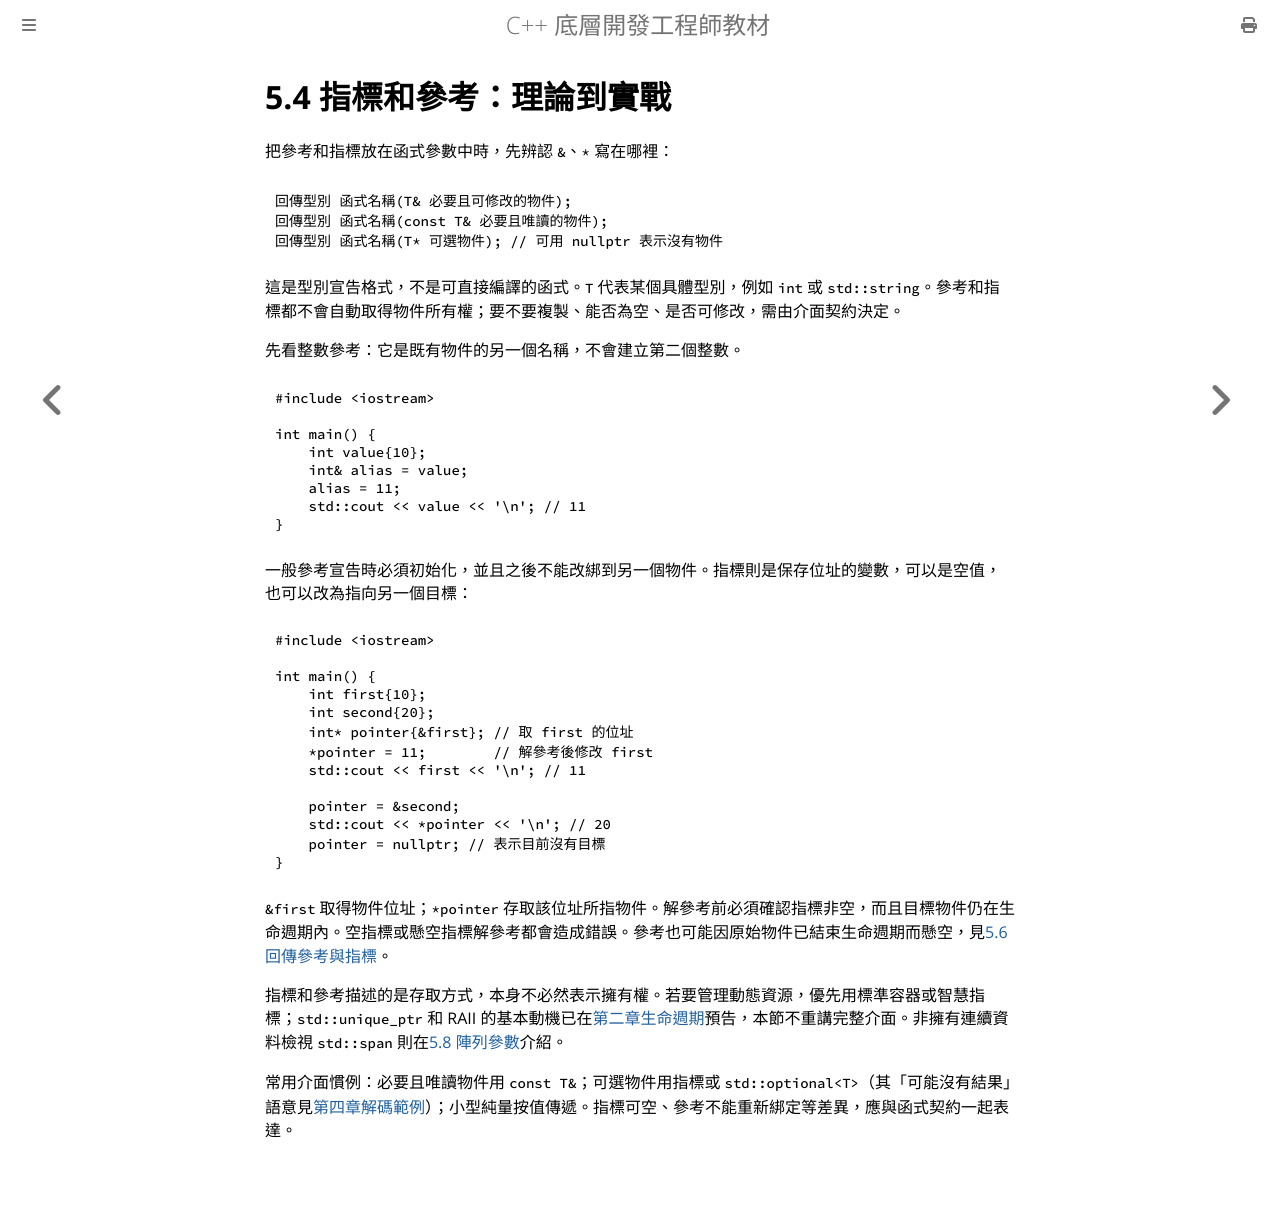

repository: haotingjet-cpu/learn-cpp · page: chapter_5/section_4.html · generator: mdbook

# 5.4 指標和參考：理論到實戰

把參考和指標放在函式參數中時，先辨認 `&`、`*` 寫在哪裡：

```cpp
回傳型別 函式名稱(T& 必要且可修改的物件);
回傳型別 函式名稱(const T& 必要且唯讀的物件);
回傳型別 函式名稱(T* 可選物件); // 可用 nullptr 表示沒有物件
```

這是型別宣告格式，不是可直接編譯的函式。`T` 代表某個具體型別，例如 `int` 或 `std::string`。參考和指標都不會自動取得物件所有權；要不要複製、能否為空、是否可修改，需由介面契約決定。

先看整數參考：它是既有物件的另一個名稱，不會建立第二個整數。

```cpp
#include <iostream>

int main() {
    int value{10};
    int& alias = value;
    alias = 11;
    std::cout << value << '\n'; // 11
}
```

一般參考宣告時必須初始化，並且之後不能改綁到另一個物件。指標則是保存位址的變數，可以是空值，也可以改為指向另一個目標：

```cpp
#include <iostream>

int main() {
    int first{10};
    int second{20};
    int* pointer{&first}; // 取 first 的位址
    *pointer = 11;        // 解參考後修改 first
    std::cout << first << '\n'; // 11

    pointer = &second;
    std::cout << *pointer << '\n'; // 20
    pointer = nullptr; // 表示目前沒有目標
}
```

`&first` 取得物件位址；`*pointer` 存取該位址所指物件。解參考前必須確認指標非空，而且目標物件仍在生命週期內。空指標或懸空指標解參考都會造成錯誤。參考也可能因原始物件已結束生命週期而懸空，見[5.6 回傳參考與指標](section_6.md)。

指標和參考描述的是存取方式，本身不必然表示擁有權。若要管理動態資源，優先用標準容器或智慧指標；`std::unique_ptr` 和 RAII 的基本動機已在[第二章生命週期](../chapter_2/section_5.md)預告，本節不重講完整介面。非擁有連續資料檢視 `std::span` 則在[5.8 陣列參數](section_8.md)介紹。

常用介面慣例：必要且唯讀物件用 `const T&`；可選物件用指標或 `std::optional<T>`（其「可能沒有結果」語意見[第四章解碼範例](../chapter_4/section_15.md)）；小型純量按值傳遞。指標可空、參考不能重新綁定等差異，應與函式契約一起表達。
